Labelled photos from "Classifier_dataset_Sample", an image-classification folder in sandybhaskar/Classifier_dataset_Sample. The possible labels are: obstacles, grass, gravel.

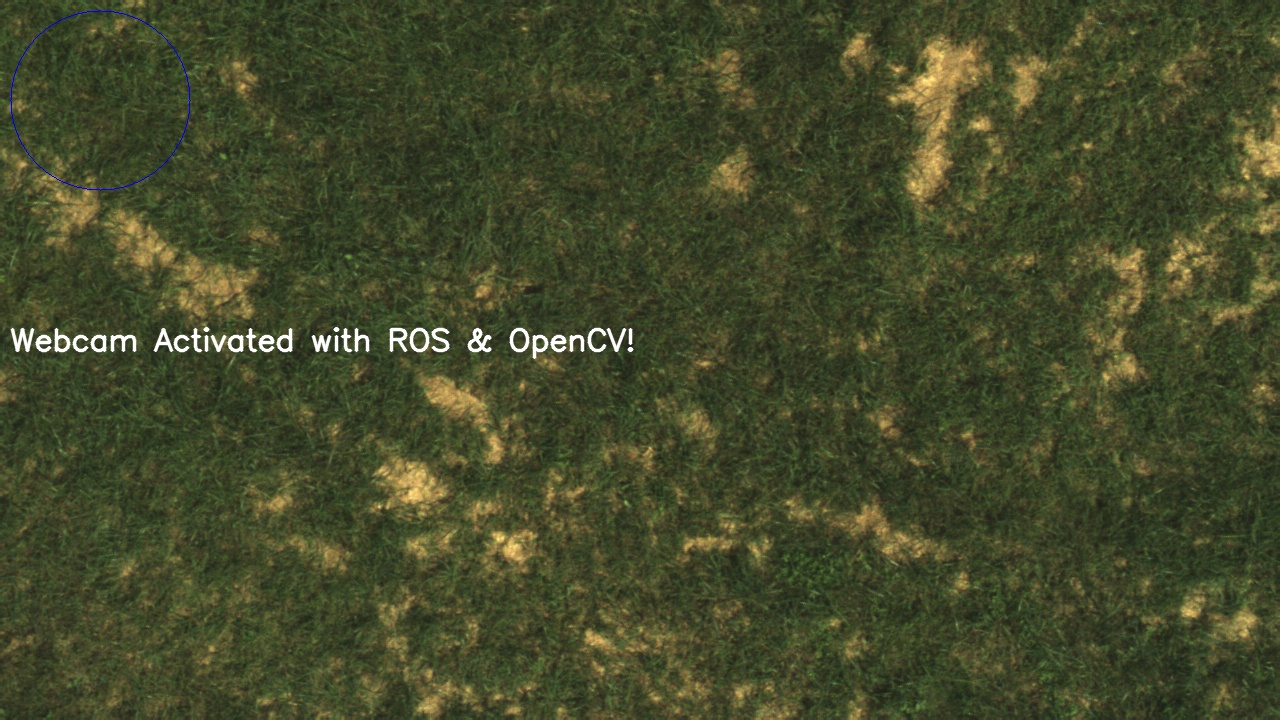
Label: grass

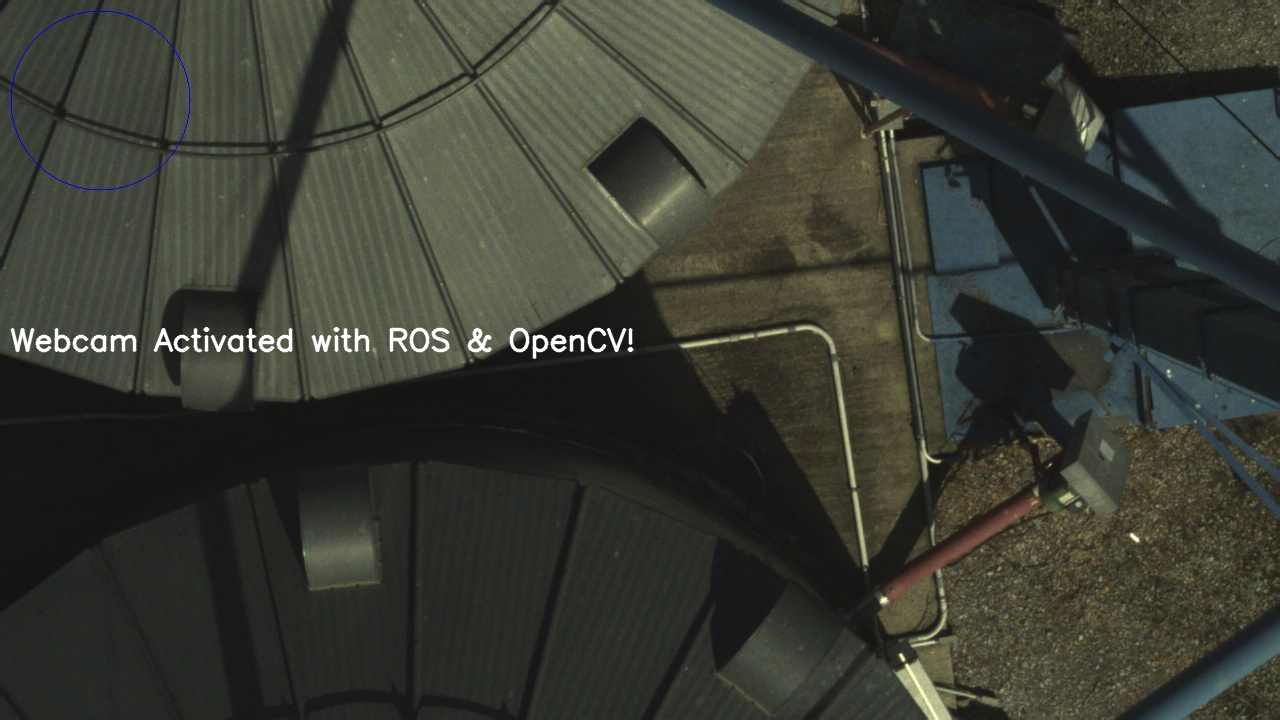
Label: obstacles

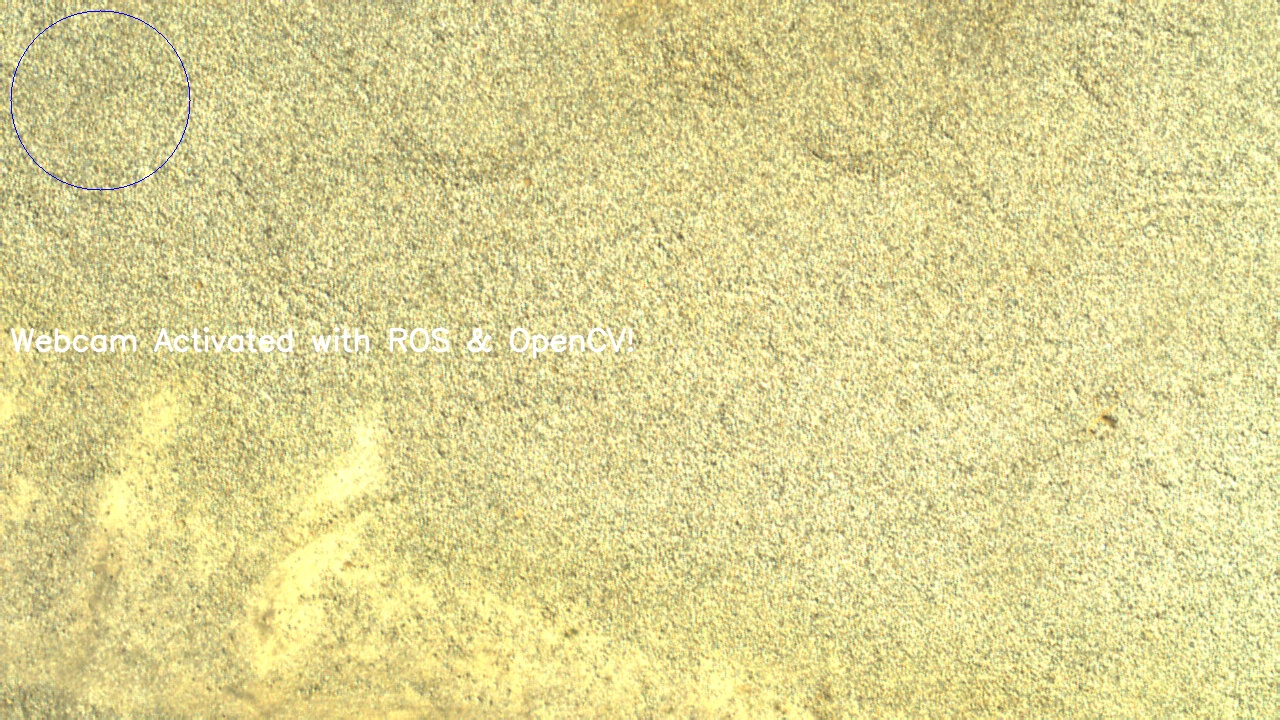
Label: gravel

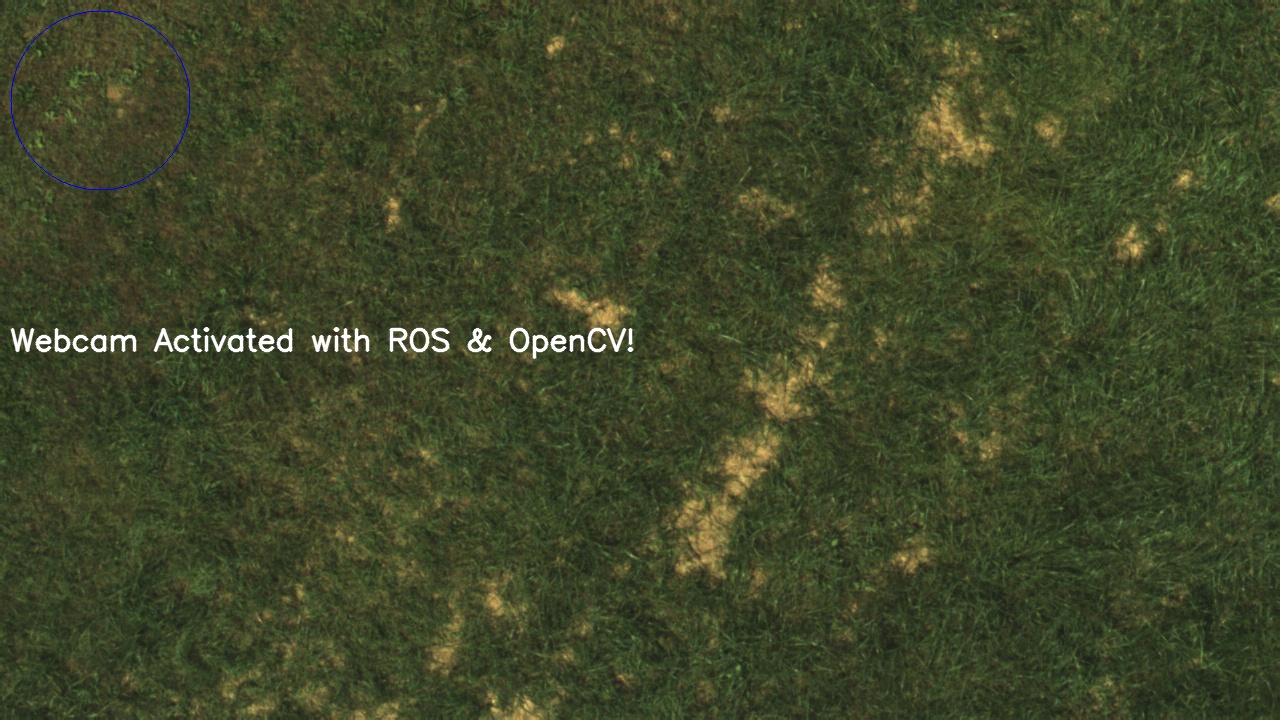
Label: grass

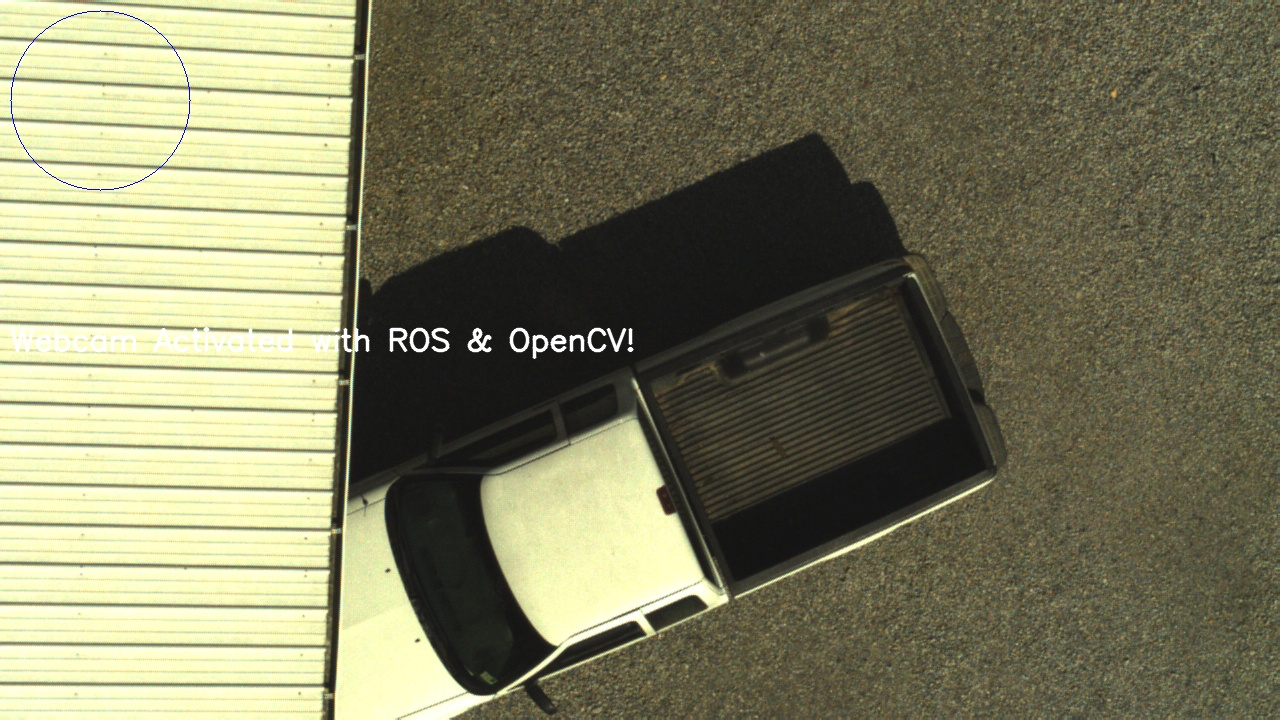
Label: obstacles

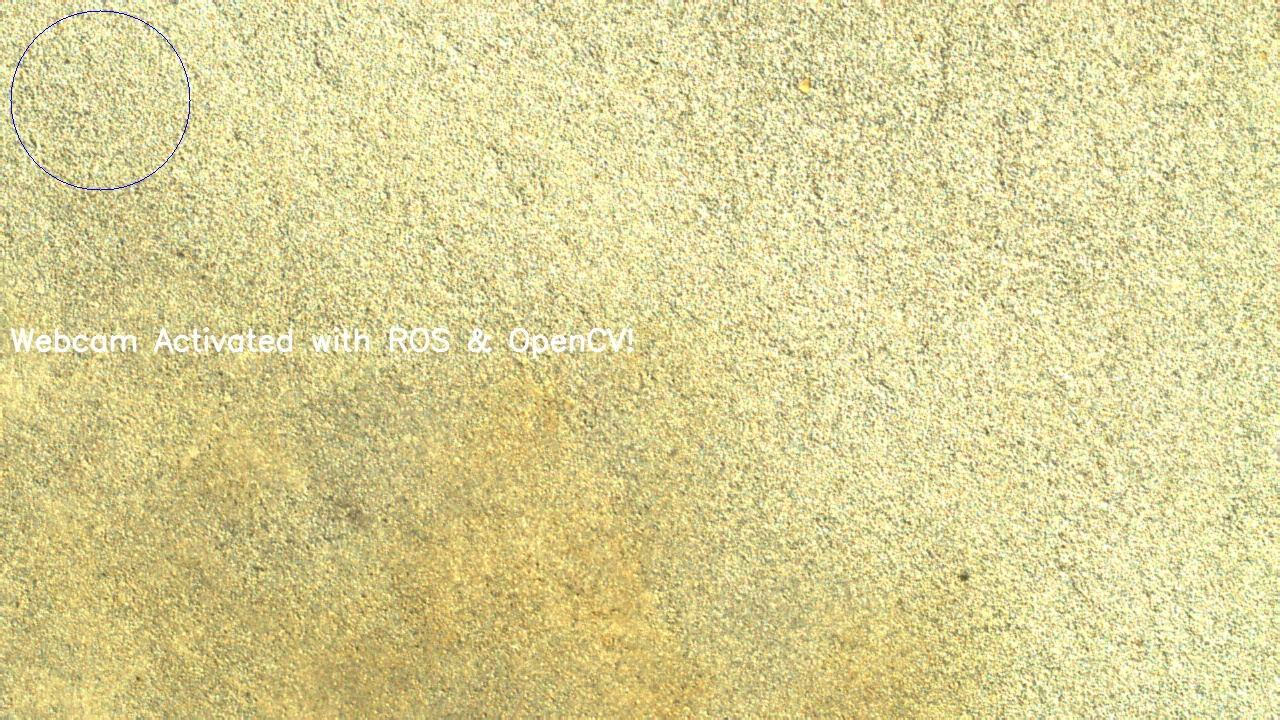
Label: gravel
